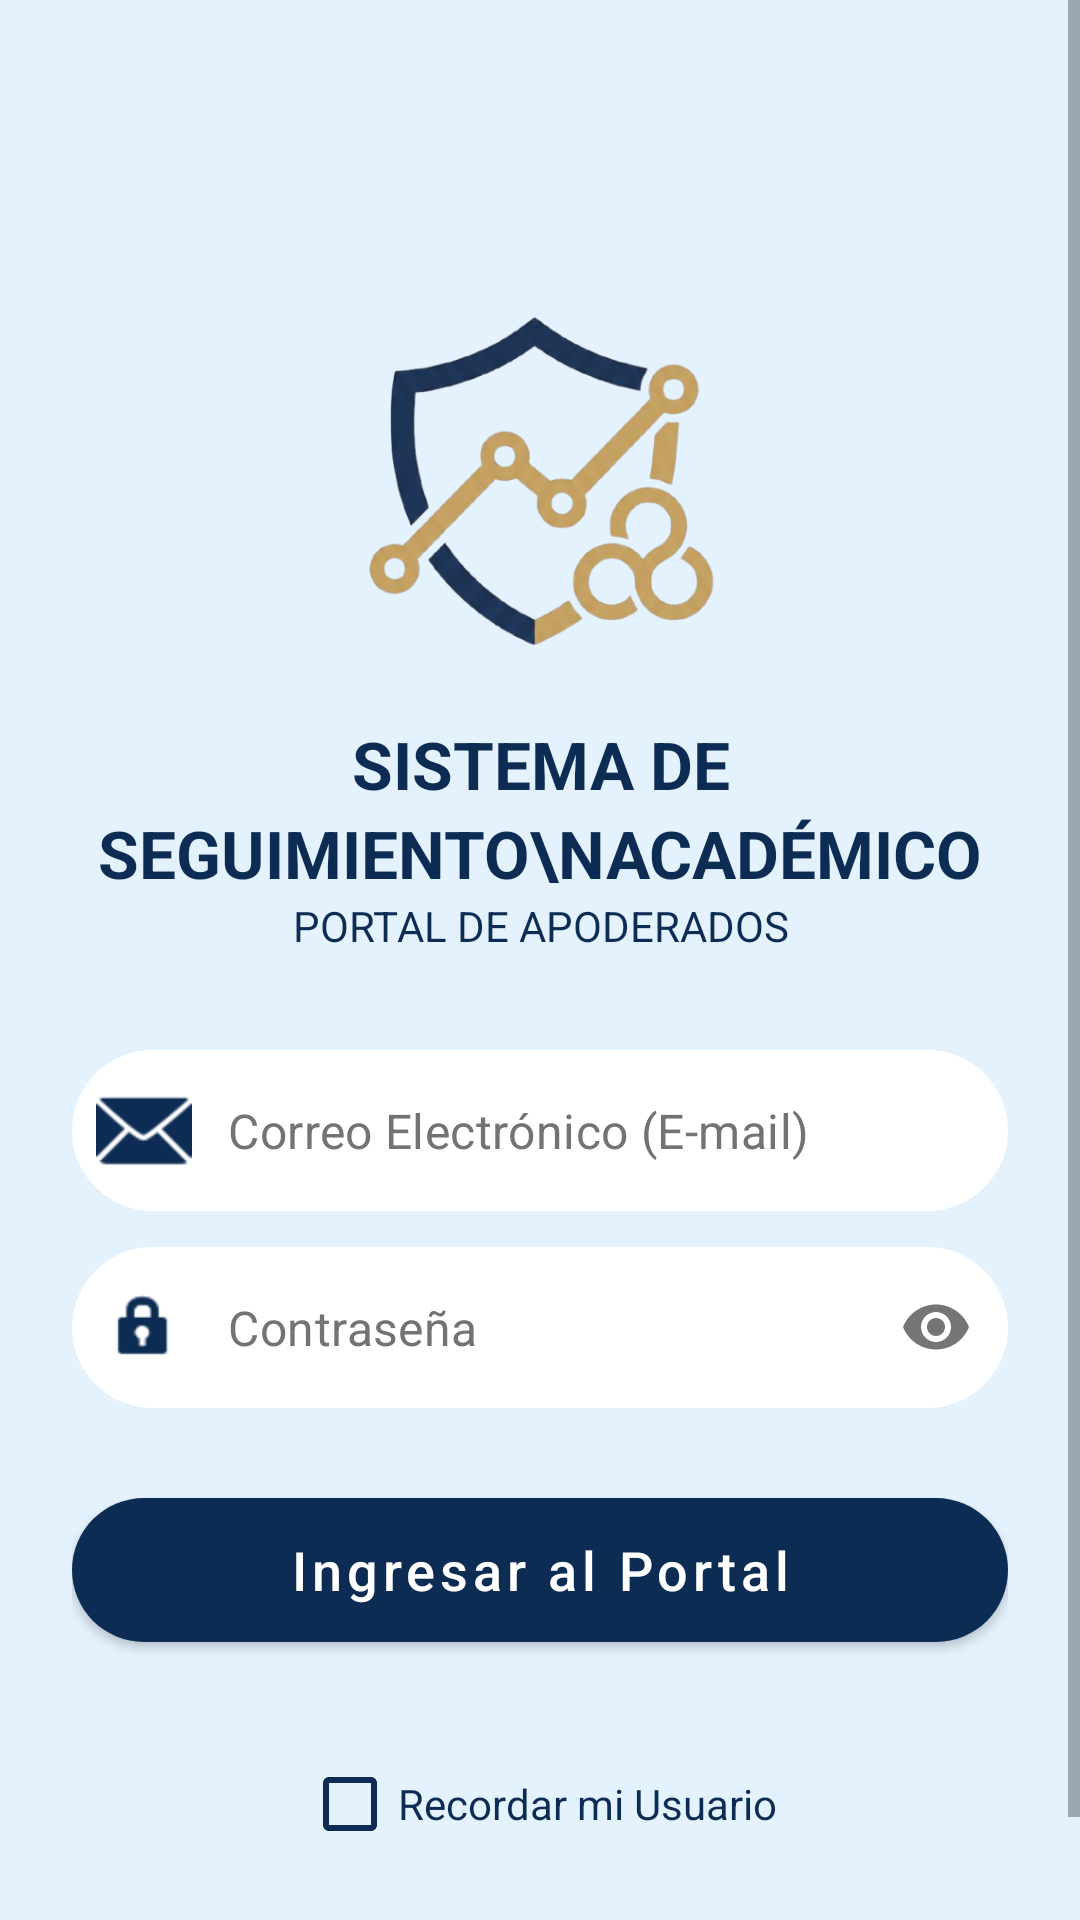

Android layout source for this screen:
<!-- AndroidManifest.xml: application theme Theme.UPNFit -->
<!-- res/layout/activity_sesion.xml -->
<?xml version="1.0" encoding="utf-8"?>
<androidx.constraintlayout.widget.ConstraintLayout xmlns:android="http://schemas.android.com/apk/res/android"
    xmlns:app="http://schemas.android.com/apk/res-auto"
    xmlns:tools="http://schemas.android.com/tools"
    android:id="@+id/main"
    android:layout_width="match_parent"
    android:layout_height="match_parent"
    android:background="@color/azulino_claro"
    tools:context=".actividades.SesionActivity">

    <ScrollView
        android:layout_width="match_parent"
        android:layout_height="match_parent"
        android:fillViewport="true">

        <LinearLayout
            android:layout_width="match_parent"
            android:layout_height="wrap_content"
            android:layout_margin="24dp"
            android:gravity="center_horizontal"
            android:orientation="vertical">

            <ImageView
                android:id="@+id/imageView"
                android:layout_width="180dp"
                android:layout_height="180dp"
                android:layout_marginTop="20dp"
                android:layout_marginBottom="16dp"
                android:src="@drawable/gemini_generated_image_f3dscmf3dscmf3ds_removebg_preview" />

            <TextView
                android:id="@+id/tvTitulo"
                android:layout_width="match_parent"
                android:layout_height="wrap_content"
                android:gravity="center"
                android:lineSpacingExtra="4dp"
                android:text="SISTEMA DE SEGUIMIENTO\nACADÉMICO"
                android:textAllCaps="true"
                android:textColor="@color/azul_marino"
                android:textSize="22sp"
                android:textStyle="bold" />

            <TextView
                android:id="@+id/tvSubtitulo"
                android:layout_width="match_parent"
                android:layout_height="wrap_content"
                android:layout_marginBottom="32dp"
                android:gravity="center"
                android:text="PORTAL DE APODERADOS"
                android:textColor="@color/azul_marino"
                android:textSize="14sp" />

            
            <com.google.android.material.textfield.TextInputLayout
                android:layout_width="match_parent"
                android:layout_height="wrap_content"
                android:layout_marginBottom="12dp"
                app:boxBackgroundColor="@color/white"
                app:boxCornerRadiusBottomEnd="30dp"
                app:boxCornerRadiusBottomStart="30dp"
                app:boxCornerRadiusTopEnd="30dp"
                app:boxCornerRadiusTopStart="30dp"
                app:boxStrokeWidth="0dp"
                app:boxStrokeWidthFocused="0dp"
                app:hintEnabled="false"
                app:startIconDrawable="@android:drawable/ic_dialog_email"
                app:startIconTint="@color/azul_marino">

                <com.google.android.material.textfield.TextInputEditText
                    android:id="@+id/sexTxtCorreo"
                    android:layout_width="match_parent"
                    android:layout_height="wrap_content"
                    android:hint="Correo Electrónico (E-mail)"
                    android:inputType="textEmailAddress"
                    android:padding="16dp"
                    android:textColorHint="@color/gris_upn" />
            </com.google.android.material.textfield.TextInputLayout>

            
            <com.google.android.material.textfield.TextInputLayout
                android:layout_width="match_parent"
                android:layout_height="wrap_content"
                android:layout_marginBottom="24dp"
                app:boxBackgroundColor="@color/white"
                app:boxCornerRadiusBottomEnd="30dp"
                app:boxCornerRadiusBottomStart="30dp"
                app:boxCornerRadiusTopEnd="30dp"
                app:boxCornerRadiusTopStart="30dp"
                app:boxStrokeWidth="0dp"
                app:boxStrokeWidthFocused="0dp"
                app:hintEnabled="false"
                app:passwordToggleEnabled="true"
                app:startIconDrawable="@android:drawable/ic_lock_idle_lock"
                app:startIconTint="@color/azul_marino">

                <com.google.android.material.textfield.TextInputEditText
                    android:id="@+id/sextxtClave"
                    android:layout_width="match_parent"
                    android:layout_height="wrap_content"
                    android:hint="Contraseña"
                    android:inputType="textPassword"
                    android:padding="16dp"
                    android:textColorHint="@color/gris_upn" />
            </com.google.android.material.textfield.TextInputLayout>

            
            <com.google.android.material.button.MaterialButton
                android:id="@+id/sesBtnIniciarSesion"
                android:layout_width="match_parent"
                android:layout_height="60dp"
                android:layout_marginBottom="24dp"
                android:text="Ingresar al Portal"
                android:textAllCaps="false"
                android:textColor="@color/blanco"
                android:textSize="18sp"
                app:backgroundTint="@color/azul_marino"
                app:cornerRadius="30dp" />

            <CheckBox
                android:id="@+id/chkRecordarUsuario"
                android:layout_width="wrap_content"
                android:layout_height="wrap_content"
                android:layout_marginBottom="16dp"
                android:buttonTint="@color/azul_marino"
                android:text="Recordar mi Usuario"
                android:textColor="@color/azul_marino" />

            <TextView
                android:id="@+id/seslblHasolvidado"
                android:layout_width="wrap_content"
                android:layout_height="wrap_content"
                android:layout_marginBottom="16dp"
                android:text="¿Has olvidado la contraseña?"
                android:textColor="@color/azul_marino" />

        </LinearLayout>
    </ScrollView>

</androidx.constraintlayout.widget.ConstraintLayout>
<!-- resources referenced by this layout -->
<resources>
  <color name="azul_marino">#0D2C54</color>
  <color name="azulino_claro">#E3F2FD</color>
  <color name="blanco">#FFFFFF</color>
  <color name="gris_upn">#717571</color>
  <color name="white">#FFFFFF</color>
  <!-- drawable gemini_generated_image_f3dscmf3dscmf3ds_removebg_preview: png bitmap (drawable, 120591 bytes) -->
  <style name="Theme.UPNFit" parent="Theme.MaterialComponents.DayNight.NoActionBar">
          
          <item name="colorPrimary">@color/purple_500</item>
          <item name="colorPrimaryVariant">@color/purple_700</item>
          <item name="colorOnPrimary">@color/white</item>
          
          <item name="colorSecondary">@color/teal_200</item>
          <item name="colorSecondaryVariant">@color/teal_700</item>
          <item name="colorOnSecondary">@color/black</item>
          
          <item name="android:statusBarColor">?attr/colorPrimaryVariant</item>
          
      </style>
  <color name="purple_500">#FF6200EE</color>
  <color name="purple_700">#FF3700B3</color>
  <color name="teal_200">#FF03DAC5</color>
  <color name="teal_700">#FF018786</color>
  <color name="black">#FF000000</color>
</resources>
